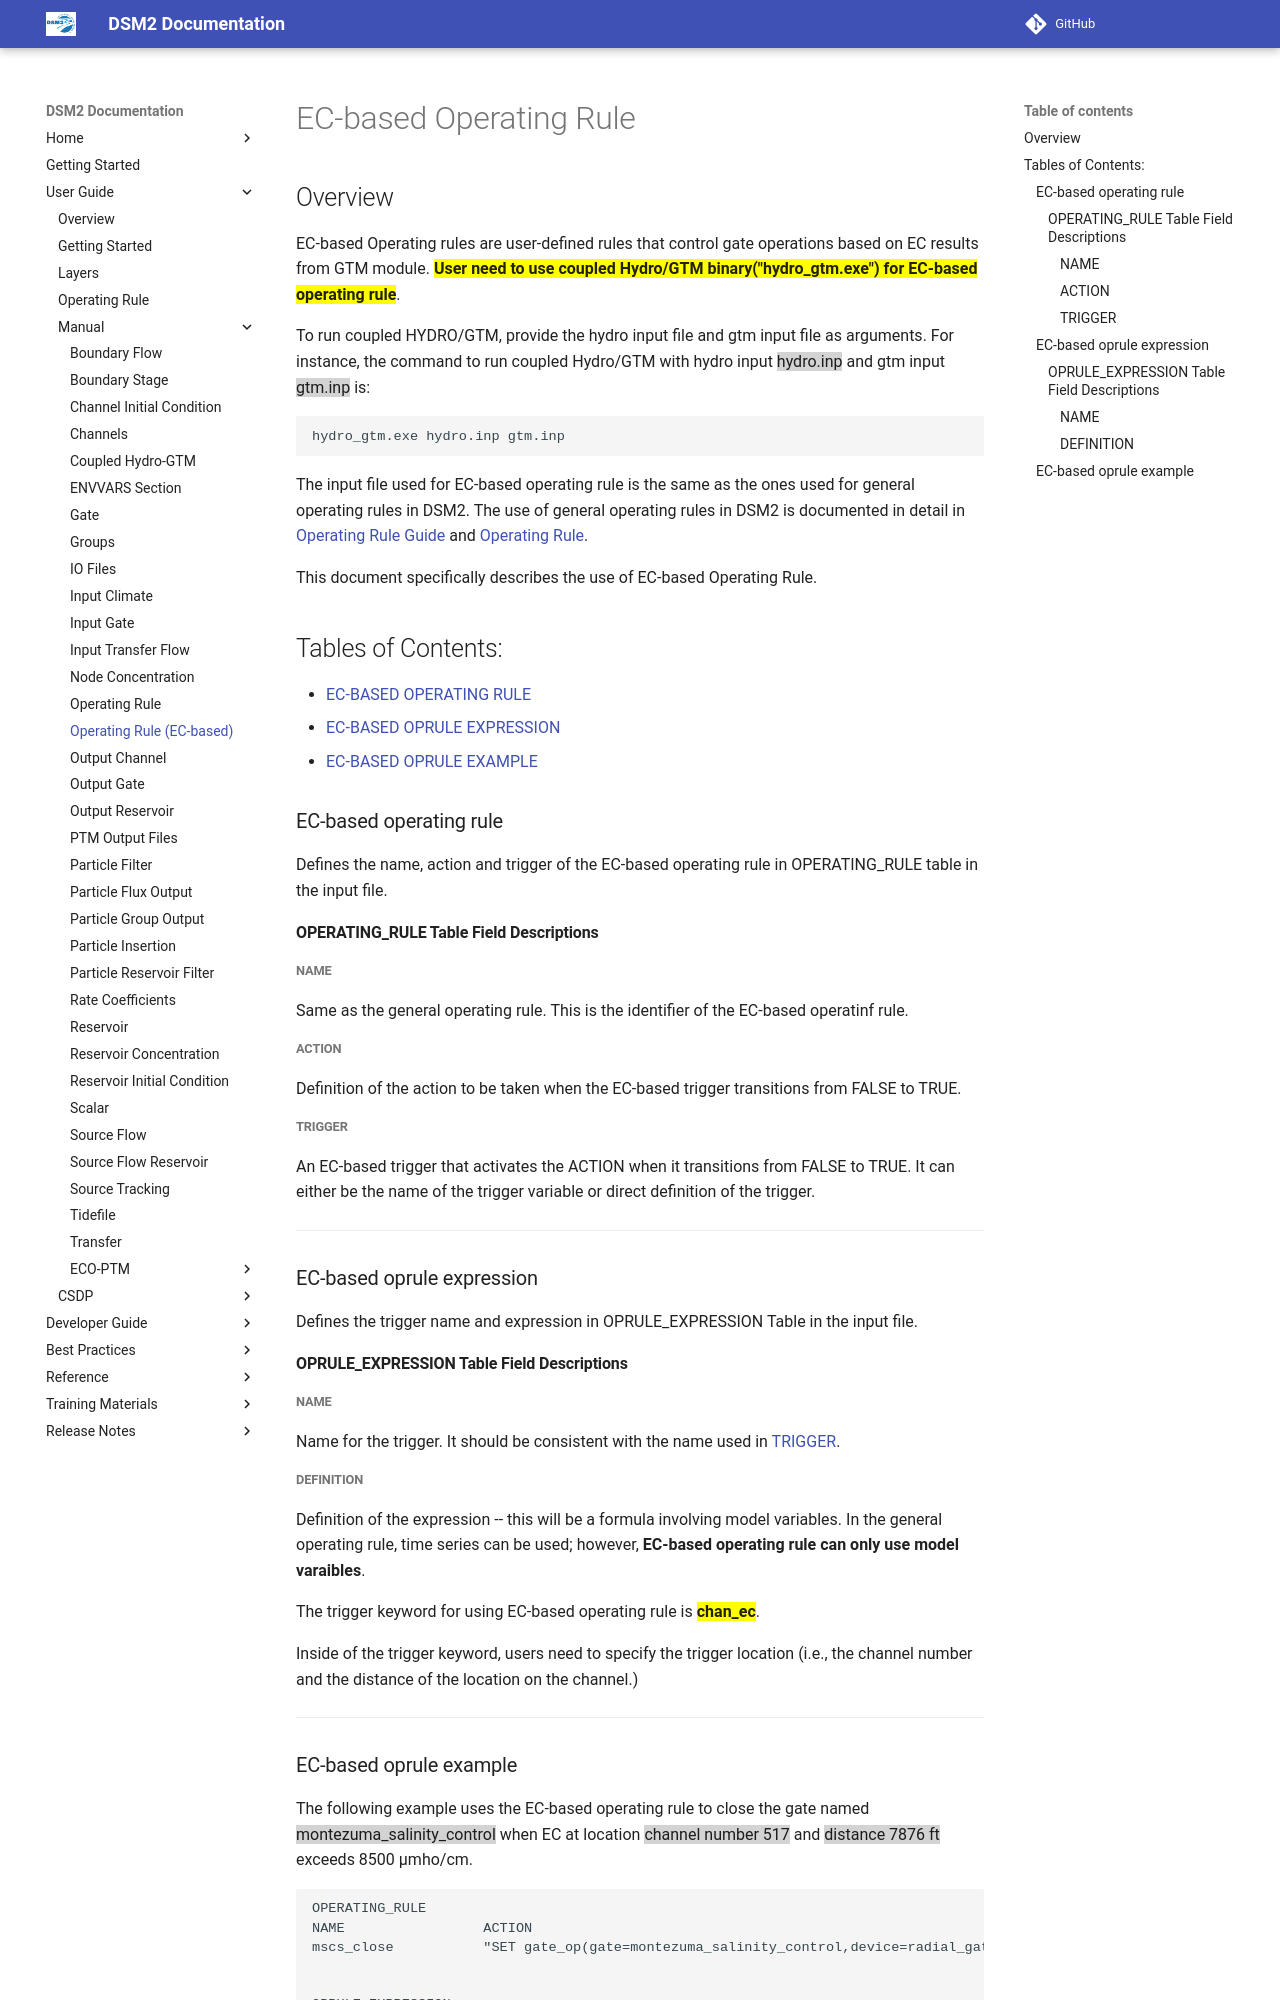

repository: CADWRDeltaModeling/dsm2 · page: manual/reference/EC_based_Operating_Rule/index.html · generator: mkdocs

# EC-based Operating Rule

## Overview

EC-based Operating rules are user-defined rules that control gate operations based on EC results from GTM module. <span style="background-color: yellow;font-weight: bold">User need to use coupled Hydro/GTM binary("hydro_gtm.exe") for EC-based operating rule</span>.

To run coupled HYDRO/GTM, provide the hydro input file and gtm input file as arguments. For instance, the command to run coupled Hydro/GTM with hydro input <span style="background-color: lightgray;">hydro.inp</span> and gtm input <span style="background-color: lightgray;">gtm.inp</span> is:

    hydro_gtm.exe hydro.inp gtm.inp


The input file used for EC-based operating rule is the same as the ones used for general operating rules in DSM2. The use of general operating rules in DSM2 is documented in detail in [Operating Rule Guide](Operating_Rule_Guide.md) and [Operating Rule](Operating_Rule.md).

This document specifically describes the use of EC-based Operating Rule.

## Tables of Contents:

-   [EC-BASED OPERATING RULE](#ec-based_operating_rule)
-   [EC-BASED OPRULE EXPRESSION](#ec-based_oprule_expression)
-   [EC-BASED OPRULE EXAMPLE](#ec-based_oprule_example)


### EC-based operating rule

Defines the name, action and trigger of the EC-based operating rule in OPERATING_RULE table in the input file.
#### OPERATING_RULE Table Field Descriptions

##### NAME

Same as the general operating rule. This is the identifier of the EC-based operatinf rule.

##### ACTION

Definition of the action to be taken when the EC-based trigger transitions from FALSE to TRUE.

##### TRIGGER

An EC-based trigger that activates the ACTION when it transitions from FALSE to TRUE.
It can either be the name of the trigger variable or direct definition of the trigger.

------------------------------------------------------------------------

### EC-based oprule expression

Defines the trigger name and expression in OPRULE_EXPRESSION Table in the input file.

#### OPRULE_EXPRESSION Table Field Descriptions

##### NAME

Name for the trigger. It should be consistent with the name used in [TRIGGER](#trigger).

##### DEFINITION

Definition of the expression -- this will be a formula involving model variables. In the general operating rule, time series can be used; however, **EC-based operating rule can only use model varaibles**.

The trigger keyword for using EC-based operating rule is <span style="background-color: yellow;font-weight: bold">chan_ec</span>.

Inside of the trigger keyword, users need to specify the trigger location (i.e., the channel number and the distance of the location on the channel.)

------------------------------------------------------------------------
